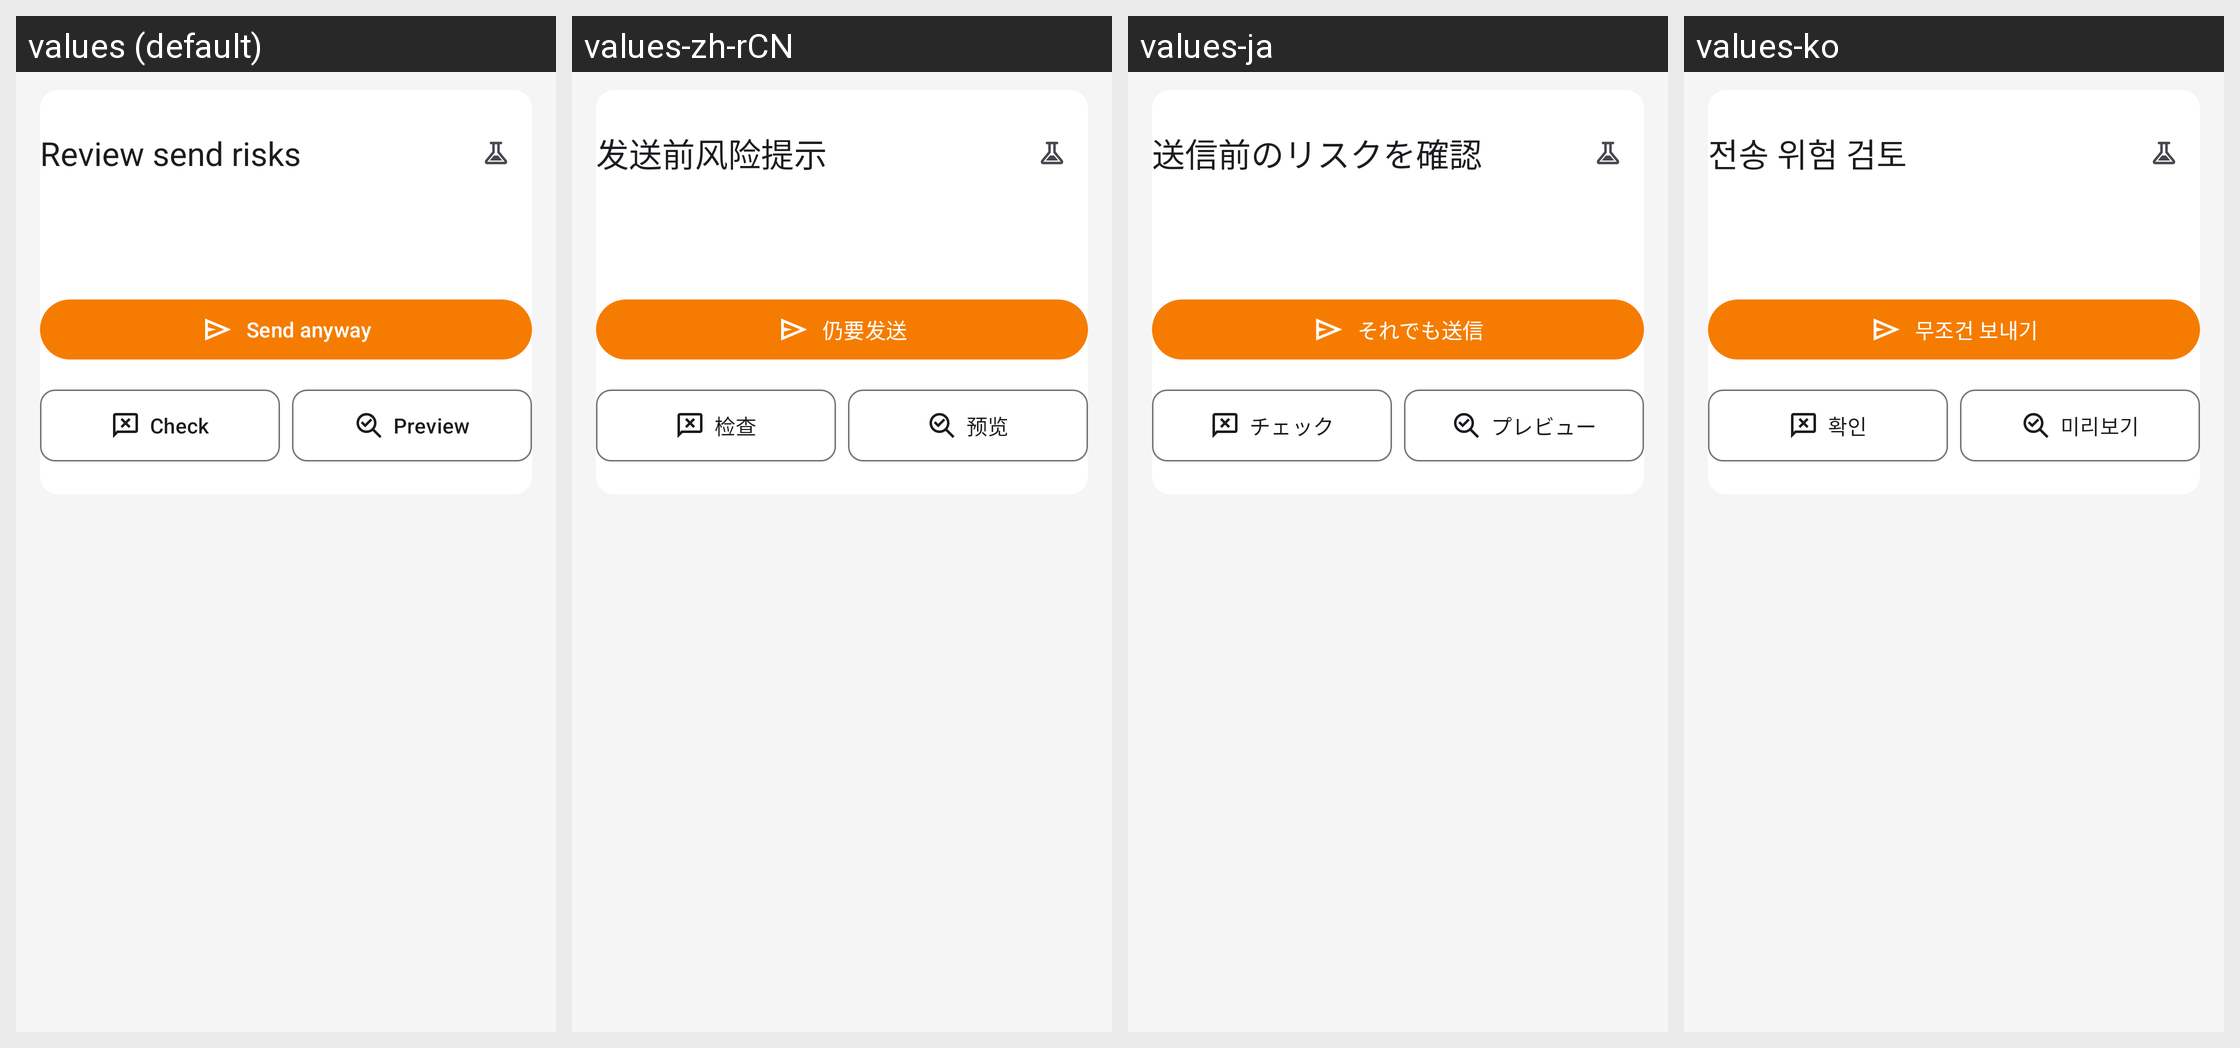

This grid shows one Android layout under several languages. Give, for every string resource on the screen, its name, the default text and each shown locale's text.
Android screen res/layout/dialog_compose_send_warning_tabbed.xml rendered under 4 locales, left to right: values (default), values-zh-rCN, values-ja, values-ko. Device: Nexus 5 (rendered at 1080×1920; each locale shown at half size, 540×960, under a caption strip naming it); theme Theme.KeyCmd.
Other locales in the repository, not shown: values-de, values-es, values-fr, values-it, values-pt-rBR, values-ru, values-zh-rHK, values-zh-rTW.
Strings drawn on this screen, with the default value and each locale's value (text and hints the layout hard-codes, and strings that could not be matched under every locale, appear in the picture but are not listed):

compose_send_warning_title
  values: Review send risks
  values-zh-rCN: 发送前风险提示
  values-ja: 送信前のリスクを確認
  values-ko: 전송 위험 검토

compose_send_warning_send_anyway
  values: Send anyway
  values-zh-rCN: 仍要发送
  values-ja: それでも送信
  values-ko: 무조건 보내기

compose_send_warning_check
  values: Check
  values-zh-rCN: 检查
  values-ja: チェック
  values-ko: 확인

compose_send_warning_preview
  values: Preview
  values-zh-rCN: 预览
  values-ja: プレビュー
  values-ko: 미리보기
